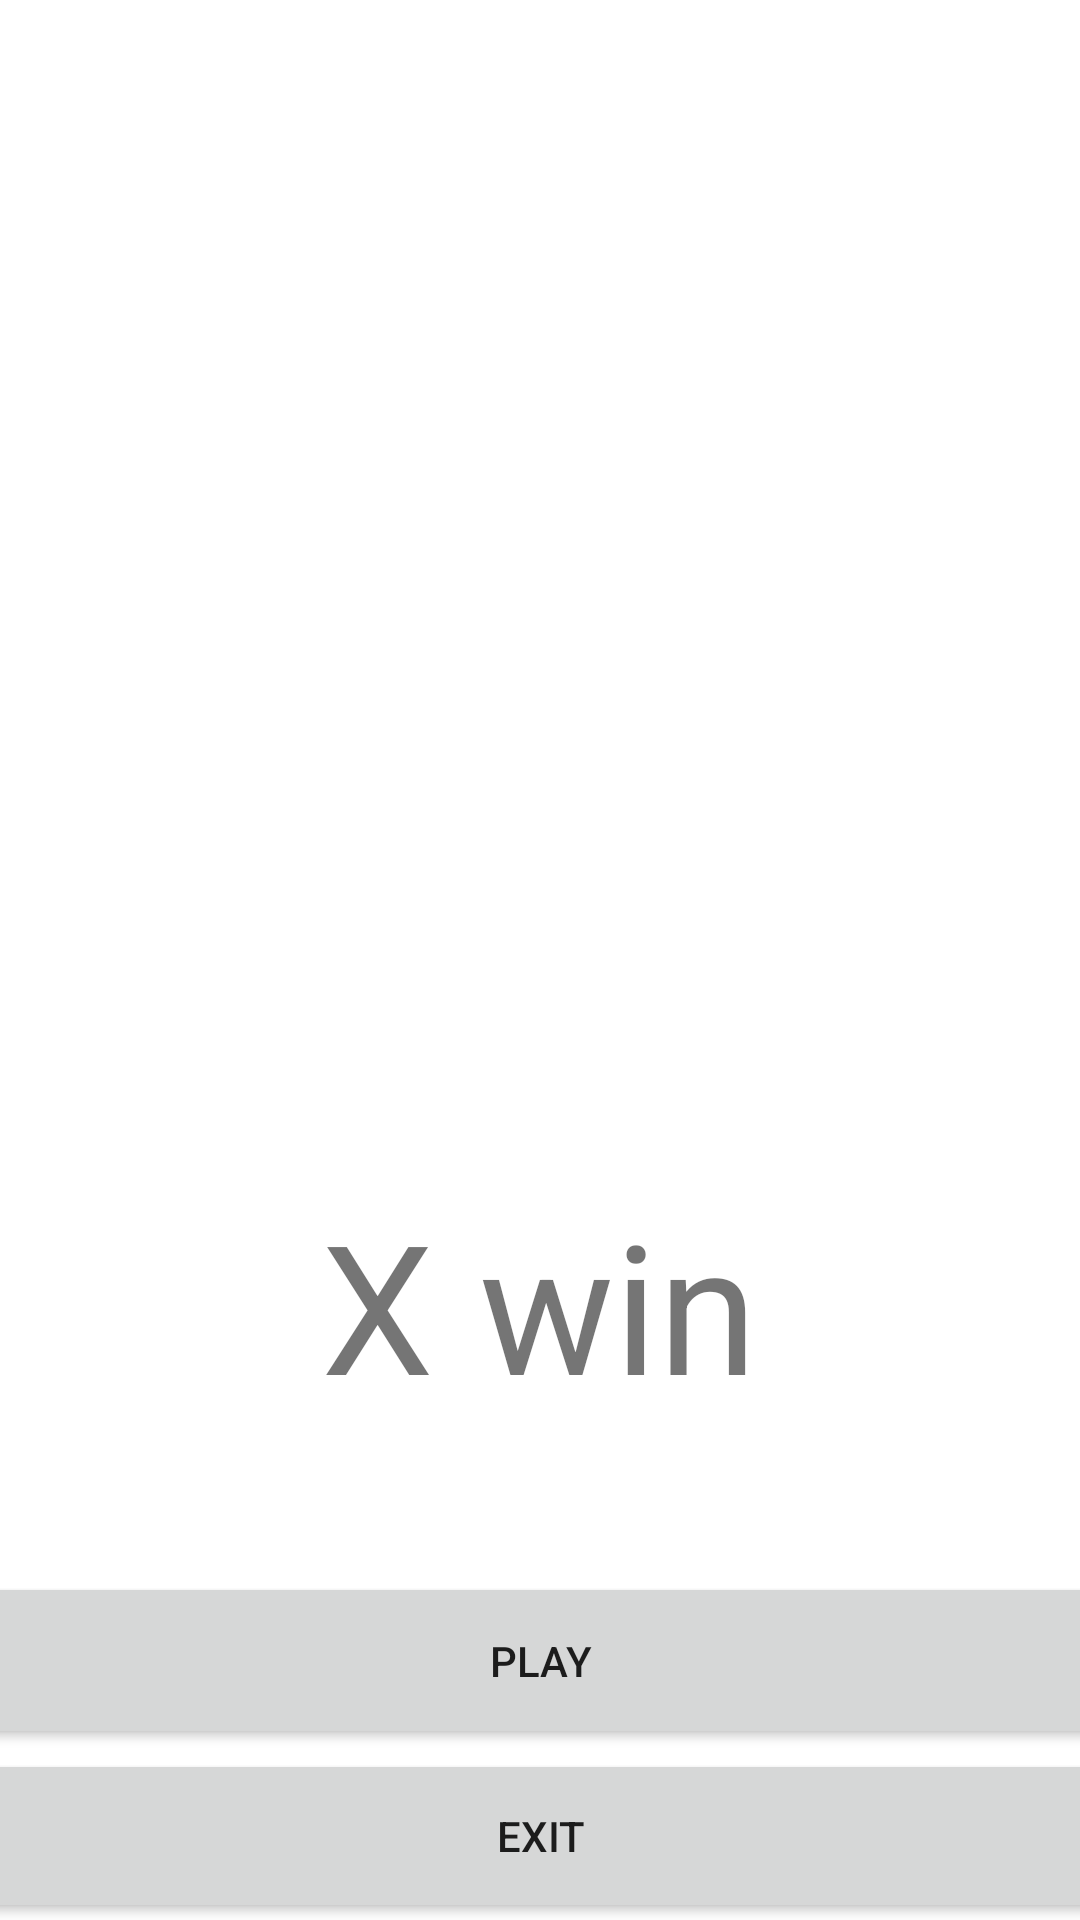

Write the Android layout XML for this screen, with the resource values it uses.
<!-- AndroidManifest.xml: application theme Theme.Urok1_0302 -->
<!-- res/layout/activity_main3.xml -->
<?xml version="1.0" encoding="utf-8"?>
<androidx.constraintlayout.widget.ConstraintLayout xmlns:android="http://schemas.android.com/apk/res/android"
    xmlns:app="http://schemas.android.com/apk/res-auto"
    xmlns:tools="http://schemas.android.com/tools"
    android:layout_width="match_parent"
    android:layout_height="match_parent"
    tools:context=".MainActivity3">

    <TextView
        android:id="@+id/Winner"
        android:layout_width="wrap_content"
        android:layout_height="wrap_content"
        android:layout_marginBottom="48dp"
        android:text="X win"
        android:textSize="60sp"
        app:layout_constraintBottom_toTopOf="@+id/linearLayout4"
        app:layout_constraintEnd_toEndOf="parent"
        app:layout_constraintHorizontal_bias="0.498"
        app:layout_constraintStart_toStartOf="parent"
        app:layout_constraintTop_toTopOf="parent"
        app:layout_constraintVertical_bias="0.994" />

    <LinearLayout
        android:id="@+id/linearLayout4"
        android:layout_width="409dp"
        android:layout_height="115dp"
        android:gravity="center"
        android:orientation="vertical"
        app:layout_constraintBottom_toBottomOf="parent"
        app:layout_constraintEnd_toEndOf="parent"
        app:layout_constraintStart_toStartOf="parent"
        app:layout_constraintTop_toTopOf="parent"
        app:layout_constraintVertical_bias="1.0">

        <Button
            android:id="@+id/button7"
            android:layout_width="385dp"
            android:layout_height="59dp"
            android:text="Play" />

        <Button
            android:id="@+id/exit2"
            android:layout_width="386dp"
            android:layout_height="58dp"
            android:text="Exit" />

    </LinearLayout>

    <ImageView
        android:id="@+id/imageView"
        android:layout_width="414dp"
        android:layout_height="357dp"
        app:layout_constraintEnd_toEndOf="parent"
        app:layout_constraintStart_toStartOf="parent"
        app:layout_constraintTop_toTopOf="parent"
        app:srcCompat="@drawable/krest" />

</androidx.constraintlayout.widget.ConstraintLayout>
<!-- resources referenced by this layout -->
<resources>
  <style name="Theme.Urok1_0302" parent="Theme.MaterialComponents.DayNight.DarkActionBar">
          
          <item name="colorPrimary">@color/purple_500</item>
          <item name="colorPrimaryVariant">@color/purple_700</item>
          <item name="colorOnPrimary">@color/white</item>
          
          <item name="colorSecondary">@color/teal_200</item>
          <item name="colorSecondaryVariant">@color/teal_700</item>
          <item name="colorOnSecondary">@color/black</item>
          
          <item name="android:statusBarColor" tools:targetApi="l">?attr/colorPrimaryVariant</item>
          
      </style>
  <!-- not gathered from this repository: default colours our renderer supplied (Android Studio template values) -->
  <color name="purple_500">#FF6200EE</color>
  <color name="purple_700">#FF3700B3</color>
  <color name="teal_200">#FF03DAC5</color>
  <color name="teal_700">#FF018786</color>
  <color name="black">#FF000000</color>
  <color name="white">#FFFFFFFF</color>
</resources>
